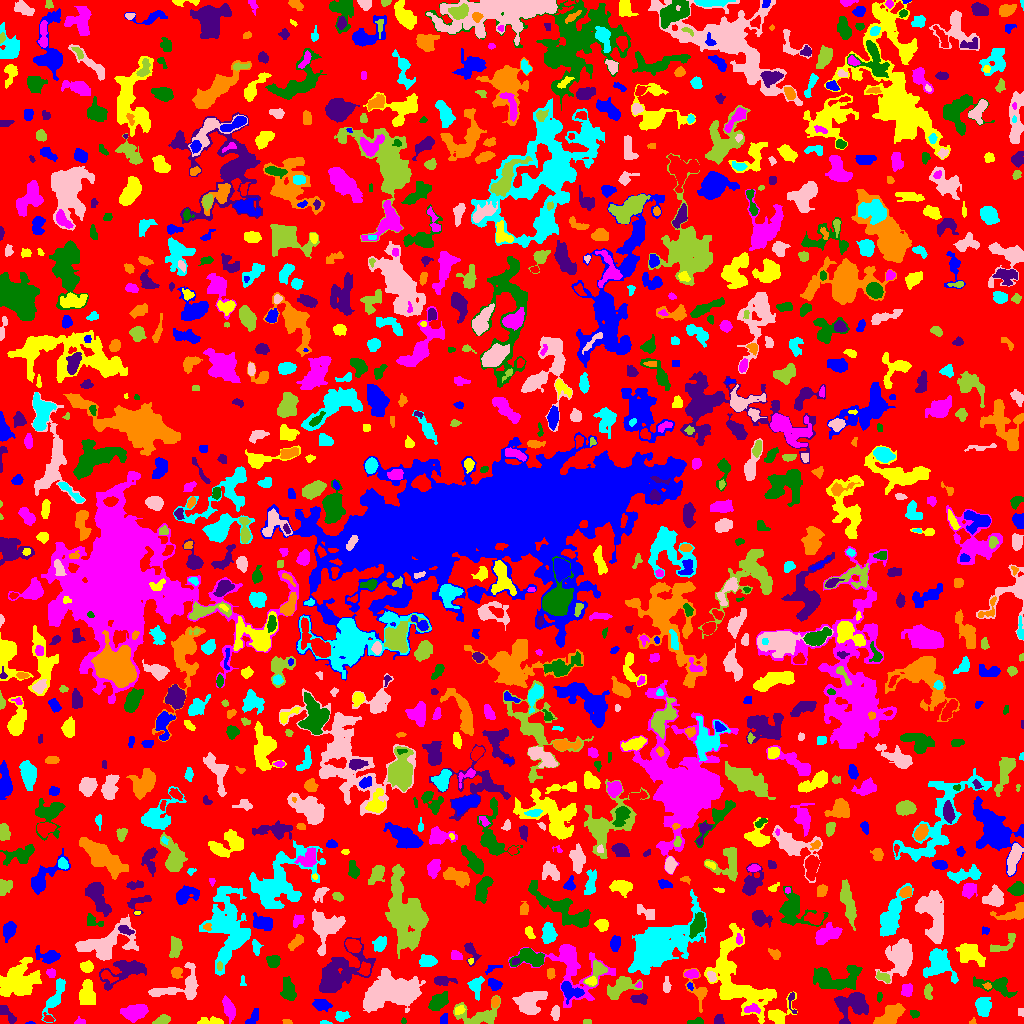

Source data for this figure (header and first rows):
ID, X, Y, A, B, theta, total_flux, mu_max, mu_median, mu_mean, R_fwhm, R_e, R10, R90, x_start, x_end, y_start, y_end, area, greylevel
0, 511.5, 506.7, 299.6, 295.2, -0.9668, 561141, 8.0, 1.0, 0.8346, 22.52, 203, 75.83, 329, 0, 1023, 0, 1023, 672315, 0.8346
1, 30.13, 0.4359, 2.493, 0.59, 0.007957, 39.0, 3.0, 2.0, 1.625, 2.034, 1.493, 0.5642, 2.394, 25, 35, 0, 2, 24, 3.625
2, 212.3, 1.856, 6.633, 1.676, -0.02993, 326.0, 8.0, 2.0, 2.159, 2.985, 3.29, 1.128, 5.67, 197, 223, 0, 7, 151, 4.159
3, 228.7, 15.27, 5.351, 2.386, -1.226, 637.0, 7.0, 2.0, 2.806, 5.078, 4.406, 1.784, 7.069, 222, 235, 0, 28, 227, 4.806
4, 696.1, 1.524, 4.312, 1.456, 0.093, 315.0, 7.0, 4.0, 3.706, 3.785, 2.877, 1.128, 4.334, 687, 703, 0, 6, 85, 5.706
5, 8.226, 8.109, 6.143, 2.228, -0.8377, 376.0, 6.0, 2.0, 2.307, 4.184, 3.785, 1.382, 6.206, 0, 16, 0, 18, 163, 4.307
6, 286.9, 1.821, 2.64, 1.17, -0.2777, 67.0, 4.0, 1.0, 1.457, 2.523, 2.034, 0.5642, 3.29, 282, 292, 0, 4, 46, 3.457
7, 324.5, 0.76, 2.908, 0.8088, -0.03237, 100.0, 5.0, 2.0, 2.564, 2.459, 1.871, 0.5642, 2.877, 320, 332, 0, 3, 39, 4.564
8, 555.5, 10.54, 2.978, 1.986, 1.524, 206.0, 4.0, 2.0, 1.791, 4.583, 3.09, 1.262, 4.82, 550, 559, 3, 18, 115, 4.791
9, 587.4, 1.587, 2.267, 1.291, -0.03861, 63.0, 2.0, 2.0, 1.465, 3.523, 2.185, 0.9772, 3.192, 583, 591, 0, 4, 43, 3.465
10, 48.44, 4.821, 2.788, 1.693, -0.5041, 162.0, 5.0, 2.0, 2.282, 2.821, 2.459, 0.9772, 4.107, 43, 54, 2, 11, 71, 5.282
11, 252.6, 4.994, 5.136, 1.974, 1.031, 351.0, 8.0, 2.0, 2.619, 3.038, 3.29, 1.128, 5.441, 245, 258, 0, 15, 134, 4.619
12, 779, 8.403, 7.629, 4.658, 0.739, 719.0, 5.0, 2.0, 2.365, 6.408, 5.202, 2.111, 8.463, 768, 797, 0, 32, 304, 4.365
13, 79.35, 1.601, 2.417, 1.673, 0.08166, 138.0, 7.0, 2.0, 2.3, 2.034, 2.111, 0.7979, 3.523, 74, 85, 0, 7, 60, 4.3
14, 403.5, 2.642, 1.51, 1.233, -1.437, 53.0, 3.0, 2.0, 1.71, 2.394, 1.784, 0.5642, 2.706, 401, 406, 0, 6, 31, 3.71
15, 718.8, 3.358, 2.461, 2.244, -1.42, 243.0, 6.0, 3.0, 2.67, 3.989, 2.932, 1.128, 4.478, 714, 724, 0, 9, 91, 4.67
16, 973, 1.831, 1.826, 1.487, 0.6427, 59.0, 3.0, 2.0, 1.686, 2.459, 1.871, 0.5642, 2.985, 969, 976, 0, 6, 35, 3.686
17, 341.8, 7.297, 3.525, 2.227, 0.0665, 222.0, 4.0, 2.0, 1.79, 4.853, 3.523, 1.262, 5.47, 335, 350, 2, 12, 124, 3.79
18, 1021, 11.5, 1.845, 1.502, -0.0, 142.0, 8.0, 2.0, 2.84, 2.394, 1.871, 0.5642, 3.241, 1018, 1023, 7, 15, 50, 4.84
19, 161.6, 3.373, 4.096, 1.867, 0.3483, 300.0, 6.0, 2.0, 2.308, 4.26, 3.338, 1.262, 5.293, 152, 170, 0, 9, 130, 4.308
20, 619.5, 5.766, 5.442, 4.275, 0.4948, 1291, 9.0, 4.0, 3.808, 6.699, 5.352, 2.111, 8.311, 606, 630, 0, 18, 339, 5.808
21, 444.4, 4.016, 2.722, 1.854, 1.385, 186.0, 4.0, 3.0, 2.385, 4.107, 2.821, 1.128, 4.26, 440, 447, 0, 10, 78, 4.385
22, 459.2, 13.71, 3.039, 1.78, 0.4926, 100.0, 2.0, 1.0, 1.235, 4.618, 2.764, 1.128, 4.222, 455, 465, 9, 18, 81, 5.235
23, 751.8, 14.39, 4.432, 2.246, 0.03839, 239.0, 4.0, 2.0, 1.992, 5.382, 3.785, 1.493, 5.499, 744, 760, 10, 20, 120, 5.992
24, 914.6, 9.49, 2.324, 1.663, 0.001463, 194.0, 6.0, 3.0, 2.812, 3.338, 2.394, 0.9772, 3.868, 910, 919, 5, 13, 69, 4.812
25, 792.2, 22.08, 7.145, 1.334, -1.389, 48.0, 2.0, 0.0, 0.5581, 3.613, 2.257, 0.7979, 3.385, 788, 796, 10, 31, 86, 4.558
26, 890.6, 8.092, 7.769, 3.581, 0.6828, 1321, 9.0, 3.0, 3.353, 5.809, 6.05, 2.326, 9.474, 873, 905, 0, 20, 394, 5.353
27, 55.04, 27.38, 11.54, 2.907, 1.138, 576.0, 4.0, 1.0, 1.627, 7.399, 5.836, 2.257, 9.322, 41, 65, 1, 45, 354, 3.627
28, 390.1, 31.7, 13.61, 7.503, 0.1655, 8378, 16.0, 5.0, 5.405, 11.11, 11.62, 4.334, 18.9, 363, 425, 11, 55, 1550, 6.405
29, 480.4, 7.257, 10.71, 4.458, 0.034, 1073, 7.0, 2.0, 2.249, 6.257, 5.89, 2.326, 9.95, 453, 500, 0, 28, 477, 4.249
30, 1004, 11.5, 2.291, 1.5, -0.0, 64.0, 2.0, 1.0, 1.143, 3.909, 2.185, 0.9772, 3.613, 1001, 1006, 7, 16, 56, 3.143
31, 321.6, 18.76, 4.254, 2.536, -0.211, 637.0, 7.0, 3.0, 3.5, 5.078, 4.146, 1.693, 6.652, 312, 332, 12, 24, 182, 4.5
32, 86.84, 29.65, 5.853, 3.621, -1.55, 856.0, 6.0, 2.0, 2.474, 6.887, 5.557, 2.185, 8.795, 79, 95, 19, 44, 346, 4.474
33, 135.1, 10.92, 6.007, 3.561, 0.1809, 1708, 10.0, 4.0, 4.731, 7.247, 5.754, 2.326, 9.202, 120, 148, 1, 19, 361, 5.731
34, 438.1, 21.91, 5.479, 3.028, 0.6419, 784.0, 6.0, 3.0, 2.861, 6.979, 5.046, 2.034, 7.777, 428, 448, 13, 32, 274, 4.861
35, 853.1, 18.55, 8.441, 6.393, 0.4738, 2529, 12.0, 3.0, 4.079, 6.457, 7.291, 2.585, 12.13, 834, 868, 0, 31, 620, 6.079
36, 495, 21.35, 2.49, 1.79, 1.387, 232.0, 8.0, 2.0, 2.829, 2.764, 2.585, 0.9772, 4.26, 491, 499, 16, 27, 82, 5.829
37, 983.2, 17.13, 4.403, 3.255, -1.417, 776.0, 7.0, 3.0, 2.906, 5.781, 4.72, 1.954, 7.485, 975, 991, 7, 26, 267, 4.906
38, 529, 21.57, 6.408, 5.193, 0.6468, 1541, 8.0, 3.0, 2.913, 7.334, 6.408, 2.585, 10.46, 512, 547, 9, 32, 529, 4.913
39, 927.8, 31.92, 3.802, 1.47, 1.559, 85.0, 2.0, 1.0, 0.7456, 4.478, 2.585, 1.128, 4.146, 924, 932, 24, 40, 114, 3.746
40, 206.6, 23.93, 3.178, 2.833, 0.781, 407.0, 6.0, 2.0, 2.212, 4.886, 3.785, 1.493, 6.024, 200, 215, 16, 31, 184, 5.212
41, 569.2, 33.02, 5.446, 3.262, -0.4741, 758.0, 9.0, 2.0, 2.818, 4.222, 4.406, 1.693, 7.442, 561, 584, 19, 42, 269, 6.818
42, 17.78, 42.31, 10.11, 7.314, 0.5586, 4673, 14.0, 4.0, 4.72, 9.045, 9.674, 3.7, 15.3, 0, 41, 27, 66, 990, 5.72
43, 907, 33.12, 3.125, 2.472, 1.5, 320.0, 5.0, 2.0, 2.37, 4.478, 3.523, 1.382, 5.412, 901, 912, 27, 40, 135, 4.37
44, 879.4, 26.84, 2.724, 1.079, 1.487, 37.0, 2.0, 1.0, 0.7255, 3.385, 2.326, 0.7979, 3.192, 877, 882, 21, 31, 51, 3.725
45, 639.4, 24.67, 4.128, 2.116, 0.02189, 252.0, 4.0, 2.0, 1.75, 4.918, 3.568, 1.493, 5.754, 630, 647, 19, 30, 144, 4.75
46, 698, 32.45, 9.205, 4.213, -1.143, 548.0, 7.0, 2.0, 1.978, 3.432, 4.687, 1.596, 8.215, 683, 707, 11, 55, 277, 3.978
47, 475.7, 37.27, 4.866, 3.14, -1.545, 506.0, 6.0, 2.0, 2.421, 5.046, 4.107, 1.596, 6.676, 467, 484, 23, 47, 209, 4.421
48, 161.5, 32.01, 6.894, 1.192, 0.07009, 249.0, 4.0, 2.0, 1.858, 4.853, 3.385, 1.382, 5.614, 150, 179, 29, 34, 134, 4.858
49, 619.8, 35.82, 8.436, 3.939, 0.5259, 1406, 9.0, 3.0, 3.396, 5.836, 6.077, 2.257, 9.788, 607, 642, 24, 47, 414, 5.396
50, 266, 32.82, 3.439, 1.5, 0.04409, 100.0, 3.0, 1.0, 1.087, 2.877, 2.585, 0.9772, 4.26, 259, 275, 29, 35, 92, 4.087
51, 689.9, 37.53, 2.012, 1.363, -1.122, 75.0, 4.0, 2.0, 1.786, 2.821, 2.111, 0.5642, 3.241, 687, 693, 33, 41, 42, 5.786
52, 737.4, 43.91, 23.83, 12.64, -1.06, 6756, 10.0, 3.0, 3.582, 12.22, 13.61, 4.951, 21.65, 704, 776, 0, 100, 1886, 4.582
53, 638.9, 38.46, 1.709, 1.409, 0.7597, 89.0, 5.0, 2.0, 2.472, 2.257, 1.871, 0.5642, 2.932, 635, 641, 36, 42, 36, 6.472
54, 288.9, 33.47, 5.674, 2.782, -1.3, 740.0, 8.0, 2.0, 2.701, 5.109, 4.72, 1.693, 7.569, 280, 296, 23, 47, 274, 4.701
55, 443.4, 42.56, 5.61, 2.251, -0.00603, 452.0, 6.0, 2.0, 2.723, 4.983, 4.184, 1.493, 6.555, 434, 457, 38, 47, 166, 4.723
56, 987.5, 37.27, 1.67, 1.456, 0.0, 52.0, 2.0, 1.0, 1.04, 3.385, 1.954, 0.7979, 3.09, 982, 991, 34, 41, 50, 6.04
57, 242.7, 41.98, 3.01, 1.449, -1.494, 46.0, 1.0, 1.0, 0.92, 3.827, 2.646, 1.128, 3.613, 240, 246, 38, 48, 50, 3.92
58, 666.5, 37.7, 3.566, 1.795, 1.547, 176.0, 4.0, 1.0, 1.709, 3.949, 2.985, 1.128, 4.983, 663, 671, 31, 47, 103, 3.709
59, 882.6, 46.31, 3.613, 1.74, -0.341, 152.0, 4.0, 1.0, 1.333, 3.656, 2.932, 1.128, 4.82, 876, 890, 40, 53, 114, 5.333
... 1,065 more rows
